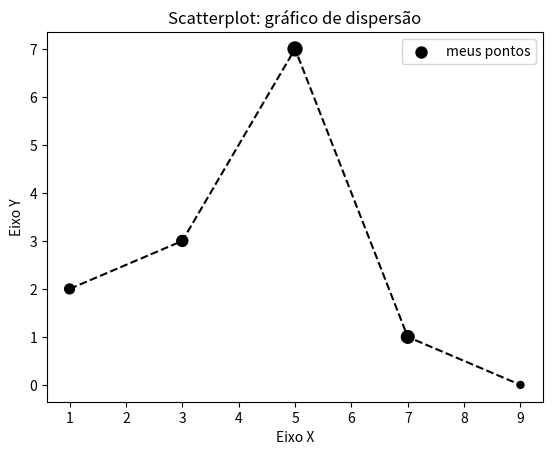

Recreate this plot in Python.
# visualização de dados em python
import matplotlib.pyplot as plt

x = [1, 3, 5, 7, 9]
y = [2, 3, 7, 1, 0]
z = [200, 250, 400, 330, 100]

#x1 = [1, 3, 5, 7, 9]
#y1 = [2, 3, 7, 1, 0]

#x2 = [2, 4, 6, 8, 10]
#y2 = [5, 1, 3, 7, 4]

titulo = "Scatterplot: gráfico de dispersão"
eixox = "Eixo X"
eixoy = "Eixo Y"

#legendas
plt.title(titulo)
plt.xlabel(eixox)
plt.ylabel(eixoy)

plt.scatter(x, y, label="meus pontos", color="k", marker=".", s=z)
plt.plot(x, y, color="#000000", linestyle="--")
plt.legend()

#plt.bar(x1, y1, label = "Grupo 1")
#plt.bar(x2, y2, label = "Grupo 2")
#plt.legend()
#plt.show()
#plt.savefig("figura1.pdf")
plt.savefig("figure2.png", dpi=300)